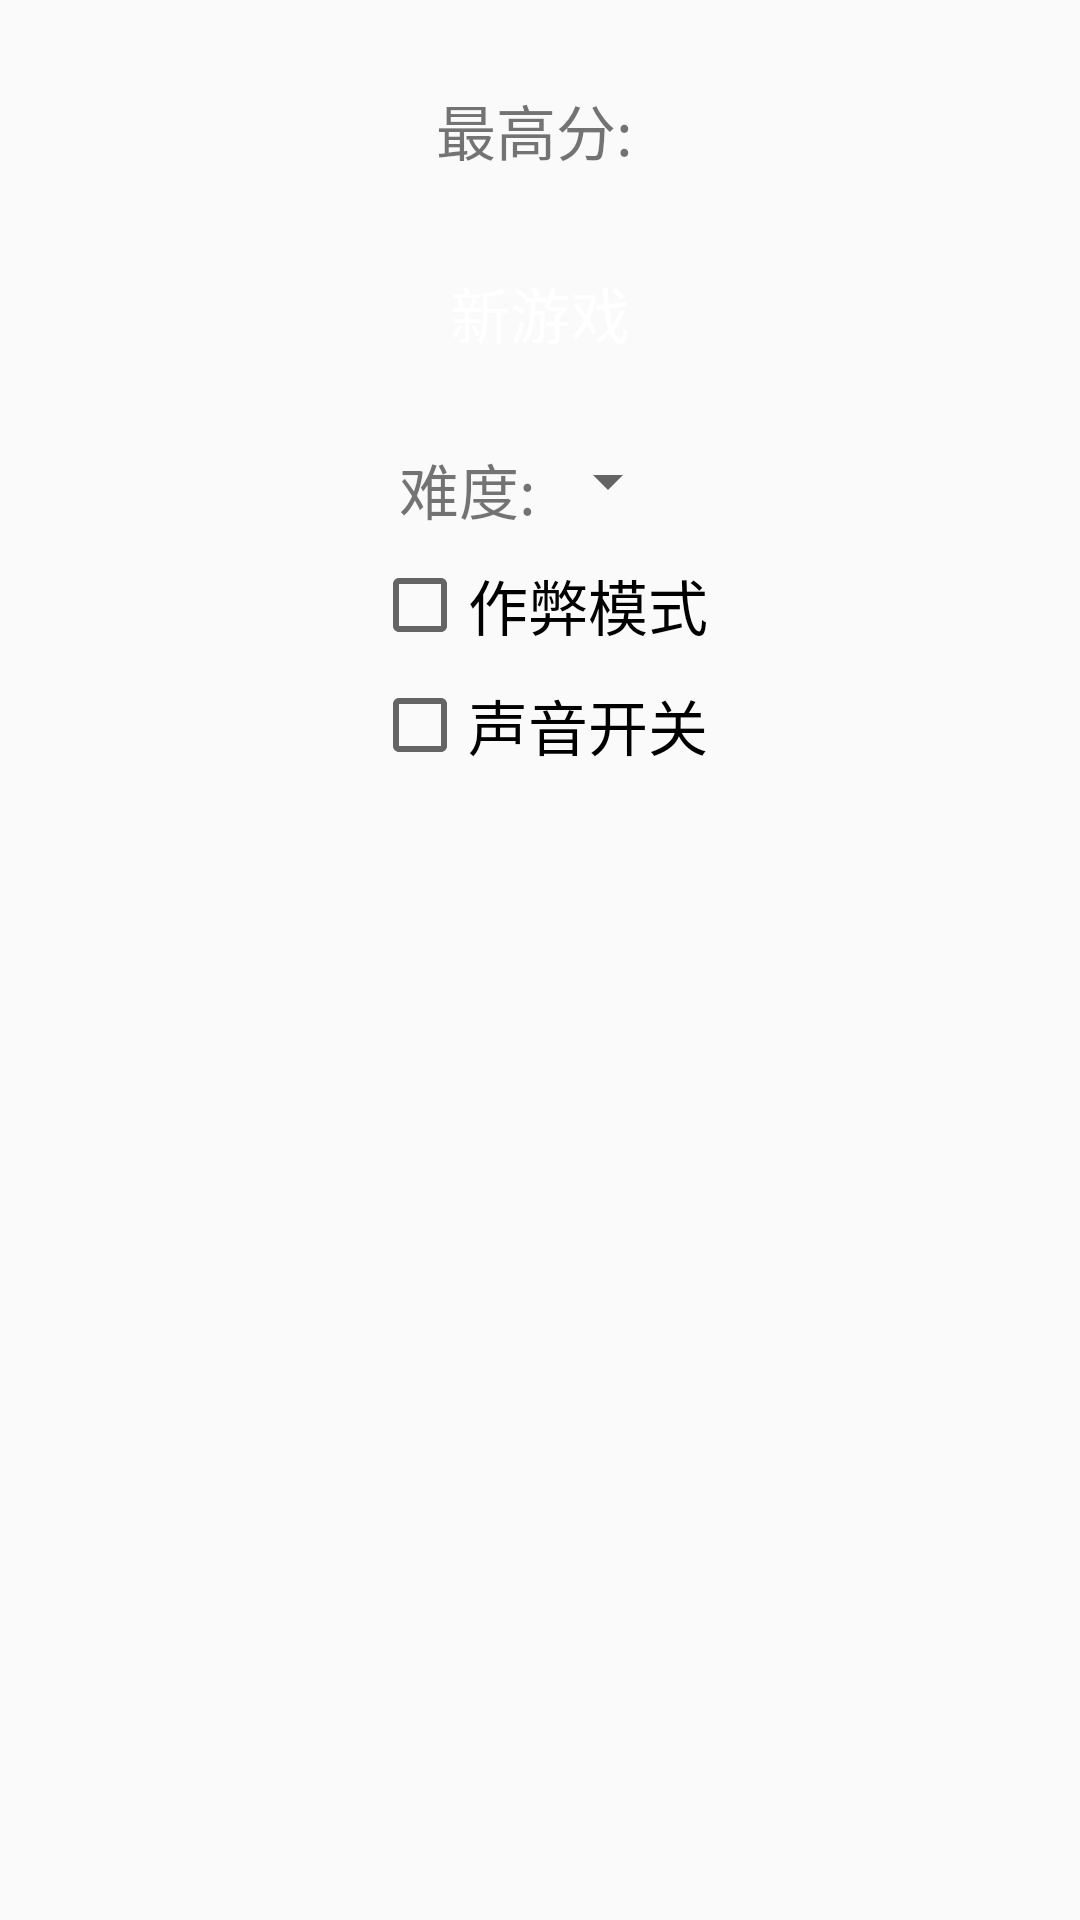

The Android layout XML behind this screen, and the referenced resources:
<!-- AndroidManifest.xml: application theme Theme.HitBricks -->
<!-- res/layout/activity_main.xml -->
<?xml version="1.0" encoding="utf-8"?>
<androidx.constraintlayout.widget.ConstraintLayout xmlns:android="http://schemas.android.com/apk/res/android"
    xmlns:app="http://schemas.android.com/apk/res-auto"
    android:layout_width="match_parent"
    android:layout_height="match_parent"
    android:layout_weight="1"
    android:gravity="center"
    android:orientation="vertical">

    <LinearLayout
        android:id="@+id/highScore"
        android:layout_width="wrap_content"
        android:layout_height="wrap_content"
        android:layout_marginTop="20dp"
        android:orientation="horizontal"
        app:layout_constraintEnd_toEndOf="parent"
        app:layout_constraintStart_toStartOf="parent"
        app:layout_constraintTop_toTopOf="parent">

        <TextView
            android:id="@+id/text_highScoreLabel"
            android:layout_width="wrap_content"
            android:layout_height="wrap_content"
            android:layout_marginEnd="4dp"
            android:text="@string/text_highScoreLabel"
            android:textSize="20sp" />

        <TextView
            android:id="@+id/text_highScore"
            android:layout_width="wrap_content"
            android:layout_height="wrap_content"
            android:textSize="30sp" />
    </LinearLayout>

    <Button
        android:id="@+id/button_newGame"
        android:layout_width="wrap_content"
        android:layout_height="wrap_content"
        android:layout_marginTop="20dp"
        android:layout_marginBottom="8dp"
        android:background="@drawable/bg_blue_gradient_common"
        android:onClick="clickNewGame"
        android:text="@string/button_newGame"
        android:textColor="@color/white"
        android:textSize="20dp"
        app:layout_constraintEnd_toEndOf="parent"
        app:layout_constraintStart_toStartOf="parent"
        app:layout_constraintTop_toBottomOf="@id/highScore" />

    <Button
        android:id="@+id/button_resumeGame"
        android:layout_width="wrap_content"
        android:layout_height="wrap_content"
        android:layout_marginTop="5dp"
        android:layout_marginBottom="8dp"
        android:background="@drawable/bg_blue_gradient_common"
        android:onClick="clickResumeGame"
        android:text="@string/button_resumeGame"
        android:textColor="@color/white"
        android:textSize="20dp"
        android:visibility="gone"
        app:layout_constraintEnd_toEndOf="parent"
        app:layout_constraintStart_toStartOf="parent"
        app:layout_constraintTop_toBottomOf="@id/button_newGame" />

    <Button
        android:id="@+id/button_about"
        android:layout_width="wrap_content"
        android:layout_height="wrap_content"
        android:layout_marginTop="10dp"
        android:background="@drawable/bg_blue_gradient_common"
        android:onClick="clickAbout"
        android:text="@string/button_about"
        android:textColor="@color/white"
        android:textSize="20dp"
        android:visibility="gone"
        app:layout_constraintEnd_toEndOf="parent"
        app:layout_constraintStart_toStartOf="parent"
        app:layout_constraintTop_toBottomOf="@id/button_resumeGame" />

    <LinearLayout
        android:layout_width="match_parent"
        android:layout_height="wrap_content"
        android:layout_marginTop="20dp"
        android:gravity="center"
        android:orientation="vertical"
        app:layout_constraintTop_toBottomOf="@id/button_newGame">

        <LinearLayout
            android:layout_width="wrap_content"
            android:layout_height="wrap_content"
            android:layout_marginBottom="8dp"
            android:orientation="horizontal">

            <TextView
                android:layout_width="wrap_content"
                android:layout_height="wrap_content"
                android:text="@string/difficulty"
                android:textSize="20dp" />

            <Spinner
                android:id="@+id/spinner_difficultyLevel"
                android:layout_width="wrap_content"
                android:layout_height="wrap_content" />
        </LinearLayout>

        <CheckBox
            android:id="@+id/checkbox_neverLoseBall"
            android:layout_width="wrap_content"
            android:layout_height="wrap_content"
            android:layout_marginBottom="8dp"
            android:onClick="clickNeverLoseBall"
            android:text="@string/checkbox_neverLoseBall"
            android:textSize="20dp" />

        <CheckBox
            android:id="@+id/checkbox_soundEffectsEnabled"
            android:layout_width="wrap_content"
            android:layout_height="wrap_content"
            android:onClick="clickSoundEffectsEnabled"
            android:text="@string/checkbox_soundEffectsEnabled"
            android:textSize="20dp" />

    </LinearLayout>

</androidx.constraintlayout.widget.ConstraintLayout>
<!-- resources referenced by this layout -->
<resources>
  <string name="button_about">关于</string>
  <string name="button_newGame">新游戏</string>
  <string name="button_resumeGame">继续游戏</string>
  <string name="checkbox_neverLoseBall">作弊模式</string>
  <string name="checkbox_soundEffectsEnabled">声音开关</string>
  <string name="difficulty">难度: </string>
  <string name="text_highScoreLabel">最高分:</string>
  <style name="Theme.HitBricks" parent="Theme.AppCompat.Light.NoActionBar">
          
          <item name="colorPrimary">@color/purple_500</item>
          <item name="colorPrimaryVariant">@color/purple_700</item>
          <item name="colorOnPrimary">@color/white</item>
          
          <item name="colorSecondary">@color/teal_200</item>
          <item name="colorSecondaryVariant">@color/teal_700</item>
          <item name="colorOnSecondary">@color/black</item>
          
          <item name="android:statusBarColor">?attr/colorPrimaryVariant</item>
          
      </style>
  <!-- not gathered from this repository: default colours our renderer supplied (Android Studio template values) -->
  <color name="purple_500">#FF6200EE</color>
  <color name="purple_700">#FF3700B3</color>
  <color name="teal_200">#FF03DAC5</color>
  <color name="teal_700">#FF018786</color>
  <color name="black">#FF000000</color>
  <color name="white">#FFFFFFFF</color>
</resources>
